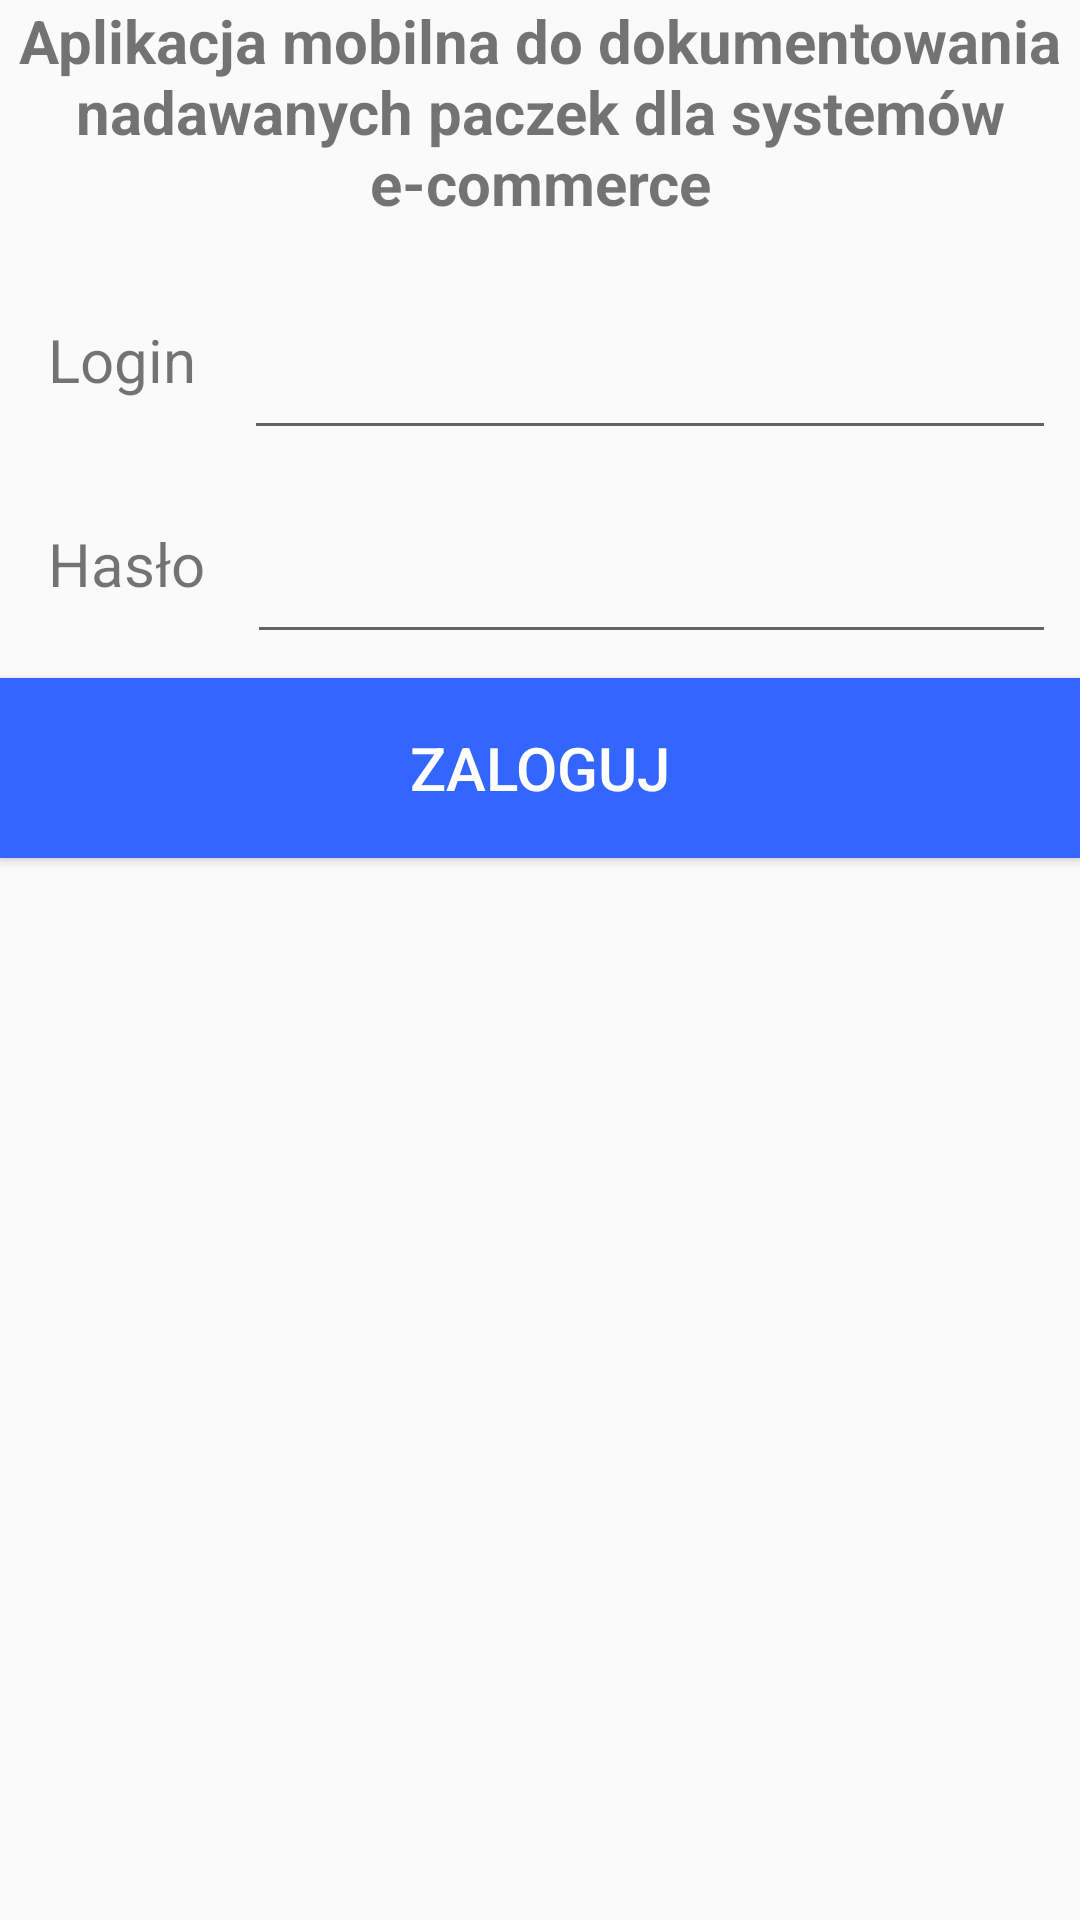

Here is an Android app screen rendered from its layout file. Give the layout XML and the strings, colors and styles it references.
<!-- AndroidManifest.xml: activity theme Theme.AppCompat.Light.NoActionBar -->
<!-- res/layout/activity_main.xml -->
<?xml version="1.0" encoding="utf-8"?>
<androidx.constraintlayout.widget.ConstraintLayout
    xmlns:android="http://schemas.android.com/apk/res/android"
    xmlns:app="http://schemas.android.com/apk/res-auto"
    xmlns:tools="http://schemas.android.com/tools"
    android:layout_width="match_parent"
    android:layout_height="match_parent"
    tools:context=".ui.login.MainActivity"
    android:id="@+id/constraint">


    <TextView
        android:id="@+id/textView3"
        android:layout_width="wrap_content"
        android:layout_height="wrap_content"
        android:layout_marginStart="16dp"
        android:layout_marginTop="100dp"
        android:text="Hasło"
        android:textSize="20sp"
        app:layout_constraintStart_toStartOf="parent"
        app:layout_constraintTop_toBottomOf="@+id/textView" />

    <TextView
        android:id="@+id/textView"
        android:layout_width="wrap_content"
        android:layout_height="wrap_content"
        android:textAlignment="center"
        android:textStyle="bold"
        android:textSize="20sp"
        android:text="Aplikacja mobilna do dokumentowania nadawanych paczek dla systemów e-commerce"
        app:layout_constraintEnd_toEndOf="parent"
        app:layout_constraintStart_toStartOf="parent"
        app:layout_constraintTop_toTopOf="parent" />

    <EditText
        android:id="@+id/editTextTextPersonName"
        android:layout_width="0dp"
        android:layout_height="60dp"
        android:layout_marginStart="16dp"
        android:layout_marginEnd="8dp"
        android:ems="10"
        android:inputType="textPersonName"
        app:layout_constraintBottom_toBottomOf="@+id/textView2"
        app:layout_constraintEnd_toEndOf="parent"
        app:layout_constraintStart_toEndOf="@+id/textView2"
        app:layout_constraintTop_toTopOf="@+id/textView2" />

    <EditText
        android:id="@+id/editTextTextPersonName2"
        android:layout_width="0dp"
        android:layout_height="60dp"
        android:layout_marginStart="14dp"
        android:layout_marginEnd="8dp"
        android:ems="10"
        android:inputType="textPassword"
        android:tooltipText="Hasło"
        app:layout_constraintBottom_toBottomOf="@+id/textView3"
        app:layout_constraintEnd_toEndOf="parent"
        app:layout_constraintStart_toEndOf="@+id/textView3"
        app:layout_constraintTop_toTopOf="@+id/textView3" />

    <Button
        android:id="@+id/button"
        android:layout_width="match_parent"
        android:layout_height="60dp"
        android:layout_marginTop="8dp"
        android:text="Zaloguj"
        android:textSize="20sp"
        android:background="#3366ff"
        android:textColor="@color/white"
        app:layout_constraintEnd_toEndOf="parent"
        app:layout_constraintStart_toStartOf="parent"
        app:layout_constraintTop_toBottomOf="@+id/editTextTextPersonName2" />

    <TextView
        android:id="@+id/textView2"
        android:layout_width="wrap_content"
        android:layout_height="wrap_content"
        android:layout_marginStart="16dp"
        android:layout_marginTop="32dp"
        android:text="Login"
        android:textSize="20sp"
        app:layout_constraintStart_toStartOf="parent"
        app:layout_constraintTop_toBottomOf="@+id/textView" />

</androidx.constraintlayout.widget.ConstraintLayout>
<!-- resources referenced by this layout -->
<resources>

  <!-- not gathered from this repository: default colours our renderer supplied (Android Studio template values) -->
  <color name="white">#FFFFFFFF</color>
</resources>
